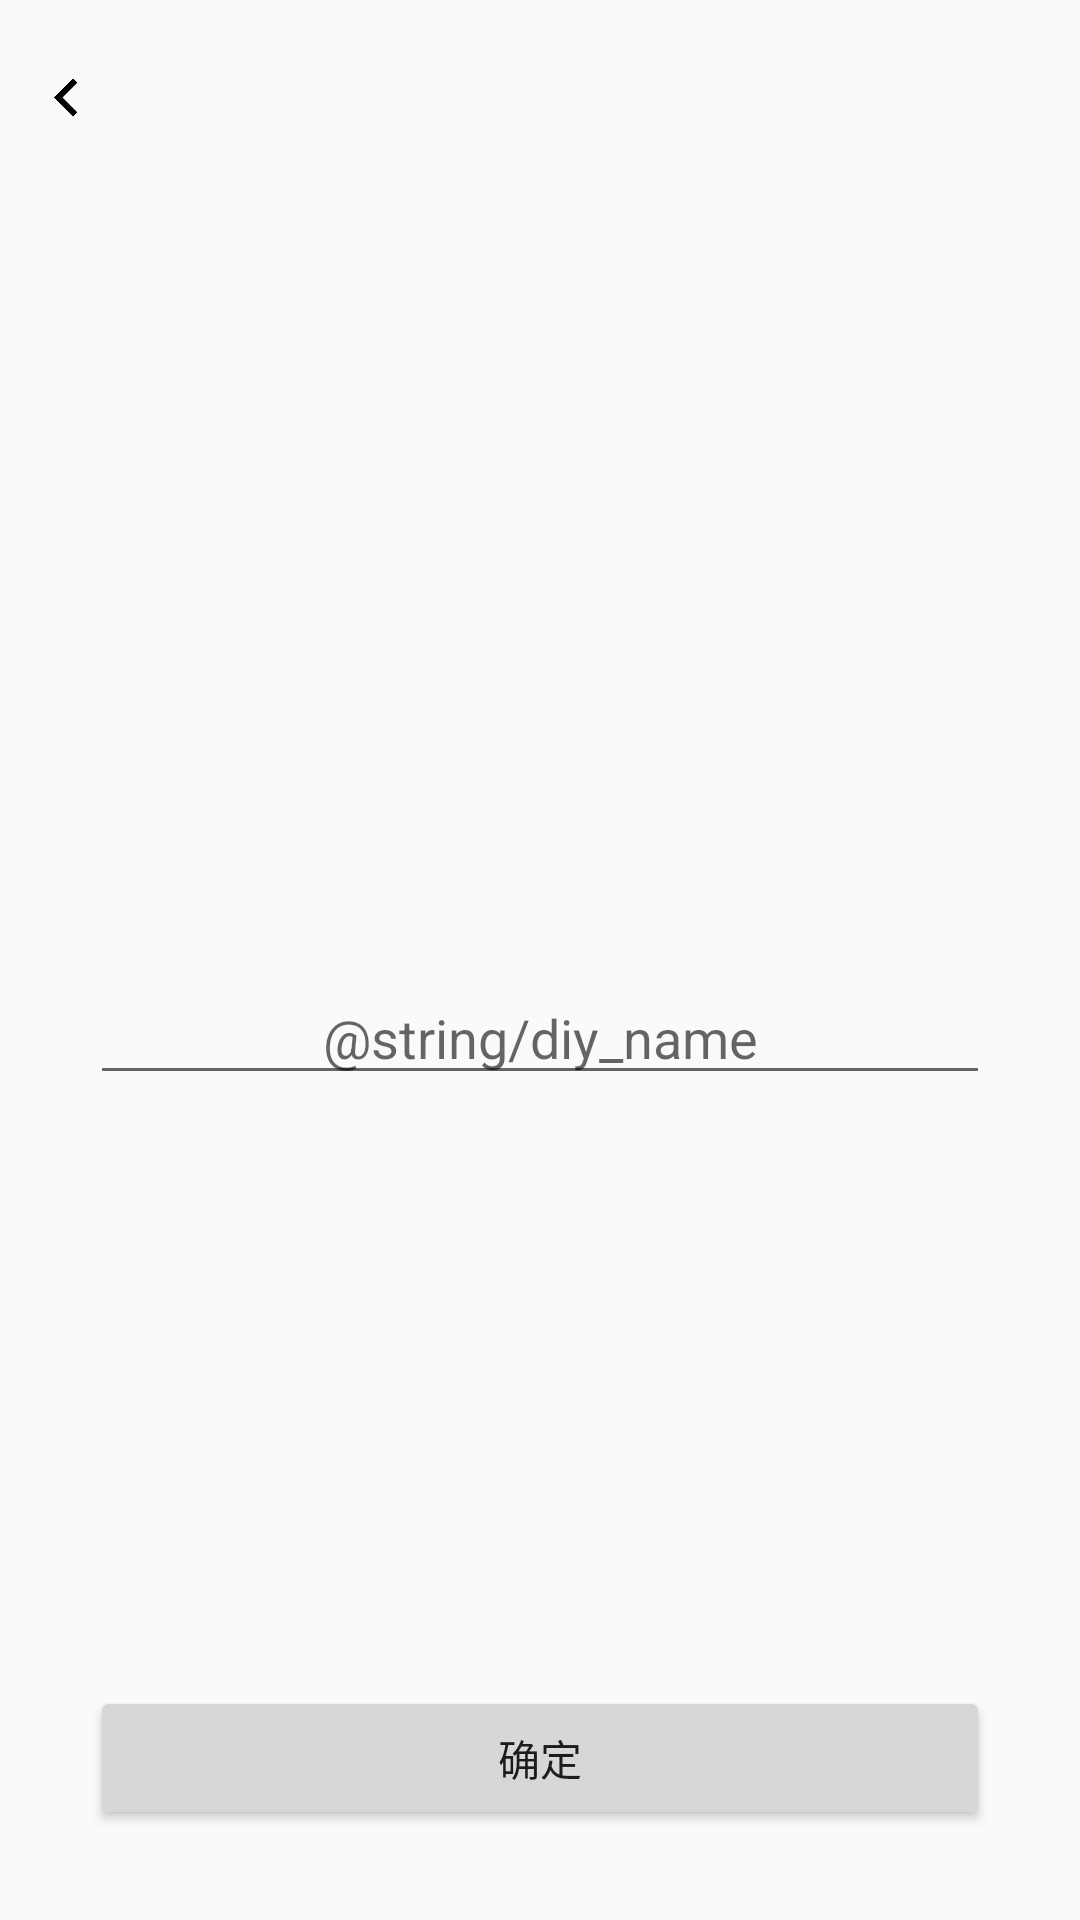

Here is an Android app screen rendered from its layout file. Give the layout XML and the strings, colors and styles it references.
<!-- AndroidManifest.xml: application theme AppTheme -->
<!-- res/layout/activity_diy.xml -->
<?xml version="1.0" encoding="utf-8"?>
<LinearLayout xmlns:android="http://schemas.android.com/apk/res/android"
        xmlns:app="http://schemas.android.com/apk/res-auto"
        xmlns:tools="http://schemas.android.com/tools"
        android:layout_width="match_parent"
        android:layout_height="match_parent"
        android:background="@color/background"
        android:fitsSystemWindows="true"
        android:orientation="vertical"
        tools:context=".diy.DiyActivity">

    <ImageView
            android:id="@+id/diy_back"
            android:layout_width="24dp"
            android:layout_height="25dp"
            android:layout_marginLeft="10dp"
            android:layout_marginTop="20dp"
            android:layout_marginBottom="10dp"
            android:background="?android:attr/selectableItemBackgroundBorderless"
            android:src="@drawable/back_s_arrow">

    </ImageView>

    <androidx.constraintlayout.widget.ConstraintLayout
            android:layout_width="match_parent"
            android:layout_height="match_parent">

        <androidx.recyclerview.widget.RecyclerView
                android:id="@+id/My_recycler"
                android:layout_width="match_parent"
                android:layout_height="240dp"
                android:fitsSystemWindows="true"
                app:layout_constraintTop_toTopOf="parent"
                tools:layout_editor_absoluteX="0dp" />

        <EditText
                android:id="@+id/diy_name"
                android:layout_width="300dp"
                android:layout_height="wrap_content"
                android:layout_marginBottom="30dp"
                android:gravity="center"
                android:hint="@string/diy_name"
                app:layout_constraintBottom_toTopOf="@id/diy_icon"
                app:layout_constraintEnd_toEndOf="parent"
                app:layout_constraintTop_toBottomOf="@id/My_recycler"
                app:layout_constraintStart_toStartOf="parent">

        </EditText>

        <ImageView
                android:id="@+id/diy_icon"
                android:layout_width="100dp"
                android:layout_height="100dp"
                android:layout_marginBottom="10dp"
                app:layout_constraintBottom_toTopOf="@id/confirm"
                app:layout_constraintEnd_toEndOf="parent"
                app:layout_constraintStart_toStartOf="parent"
                app:layout_constraintTop_toBottomOf="@id/diy_name">

        </ImageView>

        <Button
                android:id="@+id/confirm"
                android:layout_width="300dp"
                android:layout_height="wrap_content"
                android:layout_marginBottom="30dp"
                android:text="确定"
                app:layout_constraintBottom_toBottomOf="parent"
                android:layout_below="@id/diy_icon"
                android:layout_alignParentBottom="true"
                app:layout_constraintEnd_toEndOf="parent"
                app:layout_constraintStart_toStartOf="parent"

                >

        </Button>
    </androidx.constraintlayout.widget.ConstraintLayout>
</LinearLayout>
<!-- resources referenced by this layout -->
<resources>
  <!-- drawable back_s_arrow: png bitmap (drawable, 2502 bytes) -->
  <style name="AppTheme" parent="Theme.AppCompat.Light.DarkActionBar">
          
          <item name="colorPrimary">@color/colorPrimary</item>
          <item name="colorPrimaryDark">@color/colorPrimaryDark</item>
          <item name="colorAccent">@color/colorAccent</item>
  
      </style>
  <color name="colorPrimary">#008577</color>
  <color name="colorPrimaryDark">#00574B</color>
  <color name="colorAccent">#D81B60</color>
</resources>
